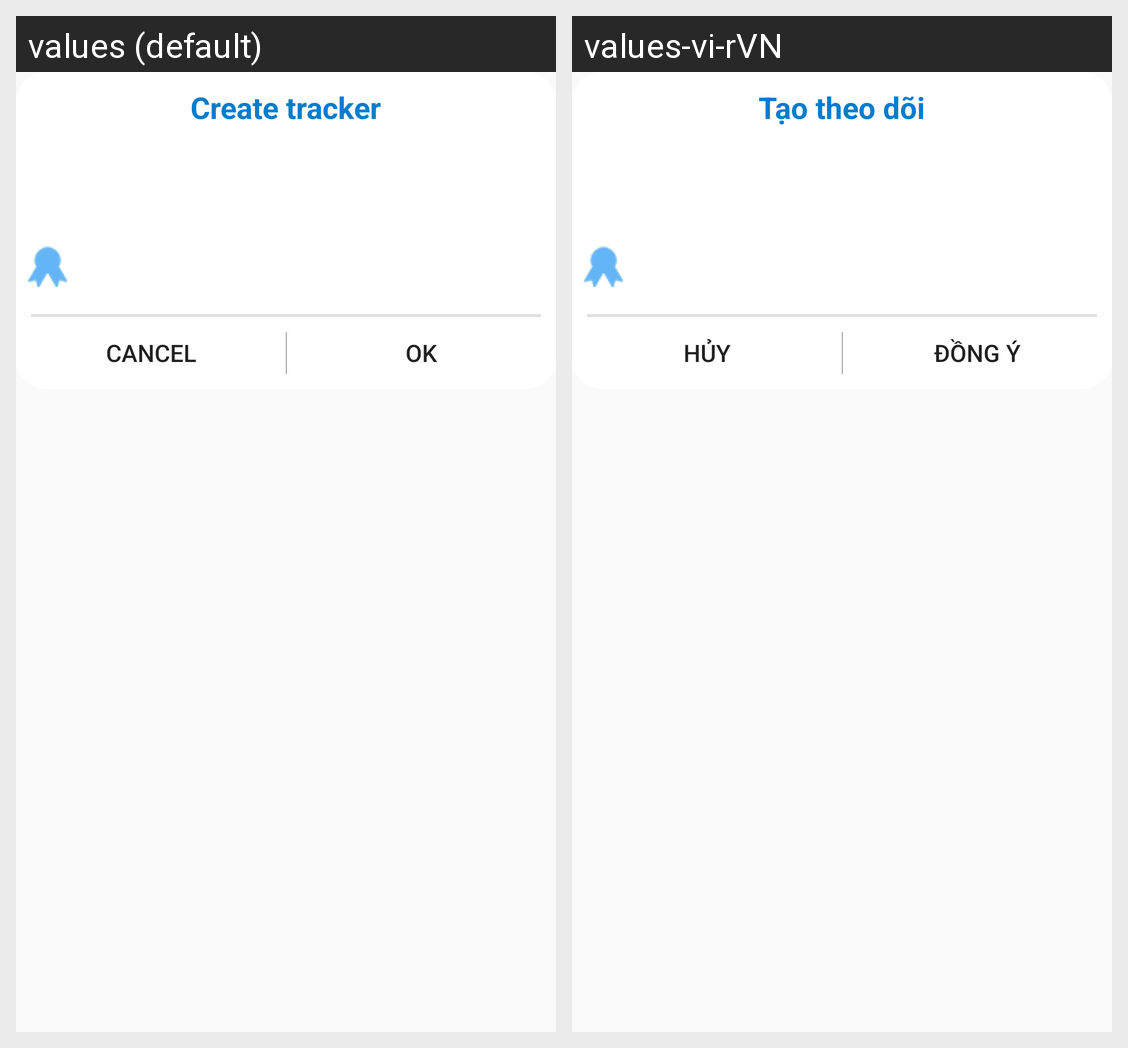

Strings drawn on this Android screen and how each of the app's shown locales translates them:
Android screen res/layout/dialog_create_tracker.xml rendered under 2 locales, left to right: values (default), values-vi-rVN. Device: Nexus 5 (rendered at 1080×1920; each locale shown at half size, 540×960, under a caption strip naming it); theme AppTheme.
Strings drawn on this screen, with the default value and each locale's value (text and hints the layout hard-codes, and strings that could not be matched under every locale, appear in the picture but are not listed):

create_tracker
  values: Create tracker
  values-vi-rVN: Tạo theo dõi

cancel
  values: CANCEL
  values-vi-rVN: Hủy

ok
  values: OK
  values-vi-rVN: Đồng ý
